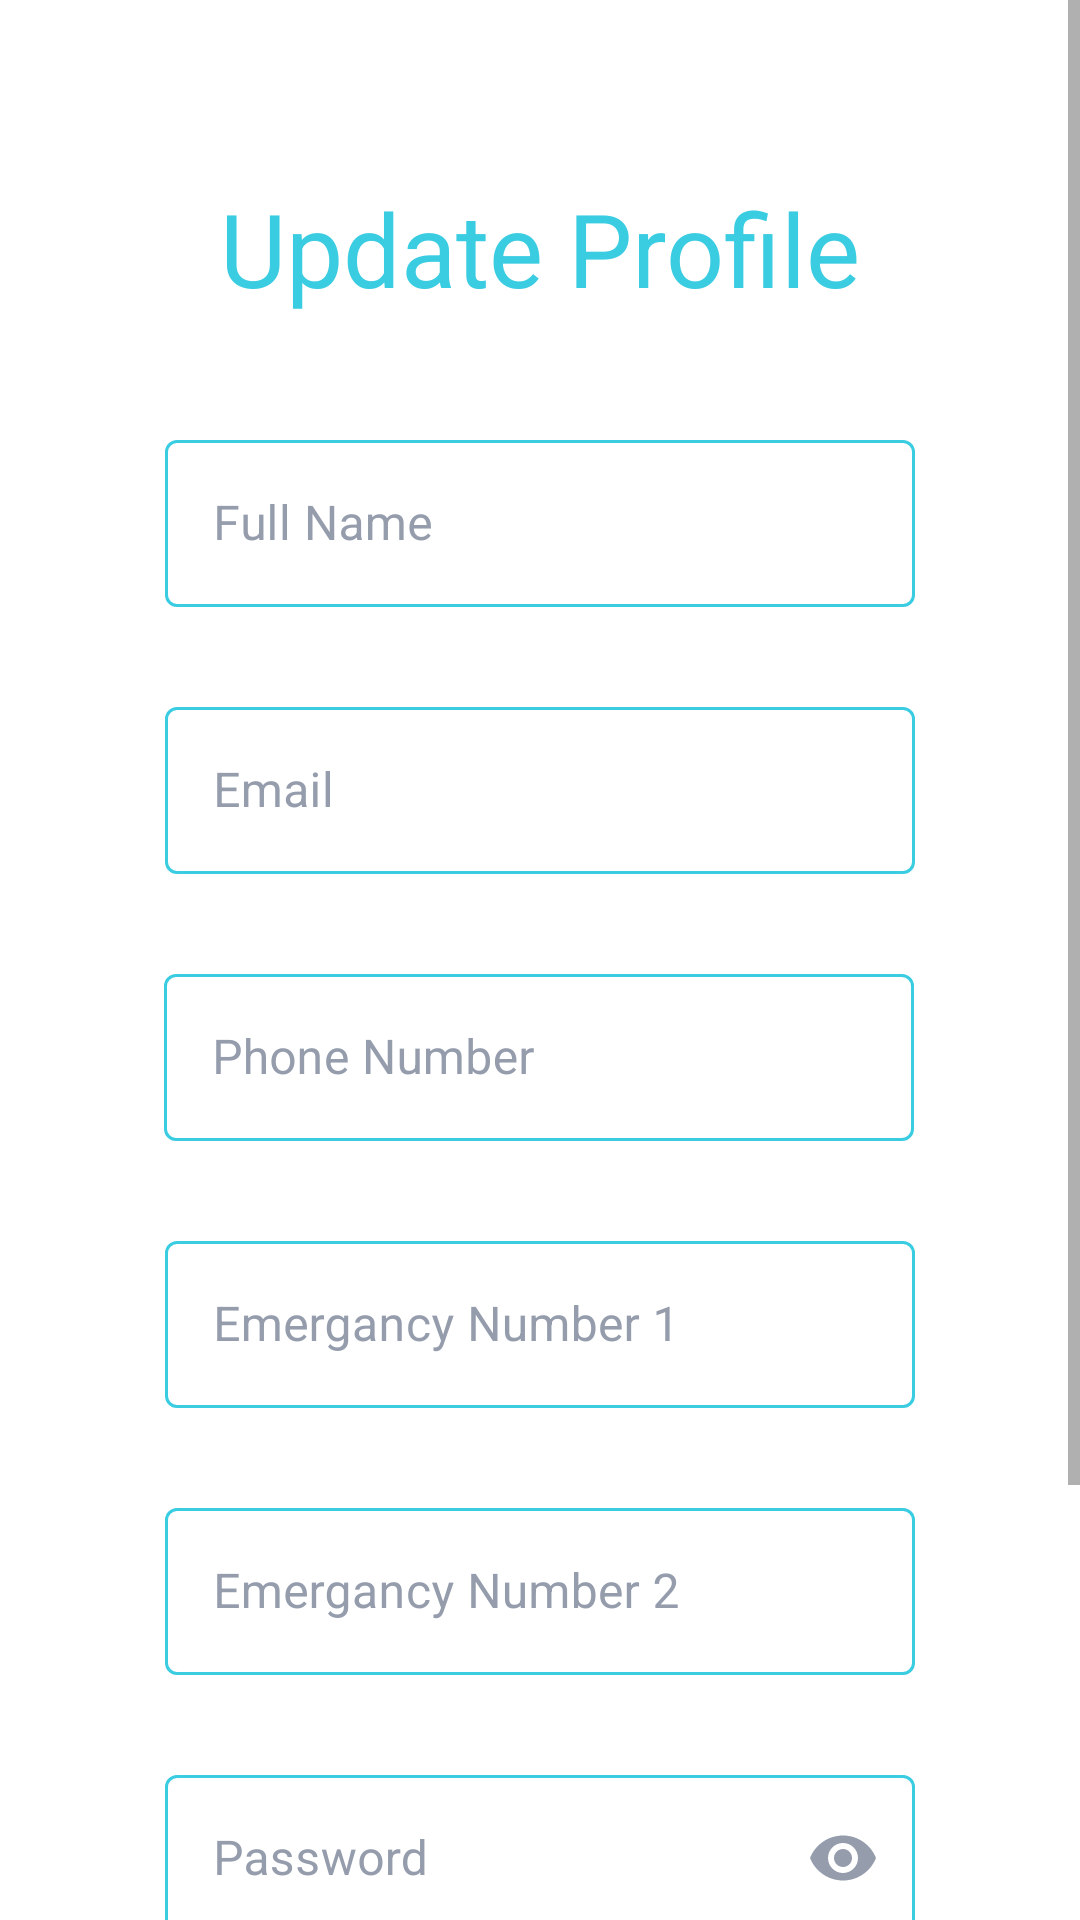

Reconstruct the res/layout file that produces this screen, plus the resources it refers to.
<!-- AndroidManifest.xml: application theme Theme.CrimeTracker -->
<!-- res/layout/activity_user_profile.xml -->
<?xml version="1.0" encoding="utf-8"?>
<ScrollView xmlns:android="http://schemas.android.com/apk/res/android"
    xmlns:app="http://schemas.android.com/apk/res-auto"
    android:layout_width="match_parent"
    android:layout_height="match_parent">

    <androidx.constraintlayout.widget.ConstraintLayout
        android:layout_width="match_parent"
        android:layout_height="wrap_content">

        <TextView
            android:id="@+id/textView2"
            android:layout_width="wrap_content"
            android:layout_height="wrap_content"
            android:layout_marginTop="60dp"
            android:layout_marginBottom="36dp"
            android:text="Update Profile"
            android:textColor="#3ACCE1"
            android:textSize="34sp"
            app:layout_constraintBottom_toTopOf="@+id/editTextTextPersonName"
            app:layout_constraintEnd_toEndOf="parent"
            app:layout_constraintStart_toStartOf="parent"
            app:layout_constraintTop_toTopOf="parent"
            app:layout_constraintVertical_bias="0.0" />

        <com.google.android.material.textfield.TextInputLayout
            android:id="@+id/editTextTextPersonName"
            style="@style/Widget.MaterialComponents.TextInputLayout.OutlinedBox"
            android:layout_width="250dp"
            android:layout_height="wrap_content"
            android:layout_marginBottom="28dp"
            android:ems="10"
            android:hint="Full Name"
            android:inputType="textPersonName"
            android:textColorHint="#959DAD"
            app:boxStrokeColor="#3ACCE1"
            app:hintTextColor="#3ACCE1"
            app:layout_constraintBottom_toTopOf="@+id/editTextTextEmailAddress"
            app:layout_constraintEnd_toEndOf="parent"
            app:layout_constraintStart_toStartOf="parent">

            <com.google.android.material.textfield.TextInputEditText
                android:id="@+id/editTextName2"
                android:layout_width="match_parent"
                android:layout_height="wrap_content"
                android:textColor="#888888"
                android:textColorHint="#EEEEEE"
                android:textCursorDrawable="@null" />

        </com.google.android.material.textfield.TextInputLayout>

        <com.google.android.material.textfield.TextInputLayout
            android:id="@+id/editTextTextEmailAddress"
            style="@style/Widget.MaterialComponents.TextInputLayout.OutlinedBox"
            android:layout_width="250dp"
            android:layout_height="wrap_content"
            android:layout_marginBottom="28dp"
            android:ems="10"
            android:hint="Email"
            android:inputType="textEmailAddress"
            android:textColorHint="#959DAD"
            app:boxStrokeColor="#3ACCE1"
            app:hintTextColor="#3ACCE1"
            app:layout_constraintBottom_toTopOf="@+id/editTextContactNo"
            app:layout_constraintEnd_toEndOf="parent"
            app:layout_constraintStart_toStartOf="parent">

            <com.google.android.material.textfield.TextInputEditText
                android:id="@+id/editTextEmail2"
                android:layout_width="match_parent"
                android:layout_height="wrap_content"
                android:textColor="#888888"
                android:textColorHint="#EEEEEE"
                android:textCursorDrawable="@null" />

        </com.google.android.material.textfield.TextInputLayout>

        <com.google.android.material.textfield.TextInputLayout
            android:id="@+id/editTextContactNo"
            style="@style/Widget.MaterialComponents.TextInputLayout.OutlinedBox"
            android:layout_width="250dp"
            android:layout_height="wrap_content"
            android:layout_marginBottom="28dp"
            android:ems="10"
            android:hint="Phone Number"
            android:textColorHint="#959DAD"
            app:boxStrokeColor="#3ACCE1"
            app:hintTextColor="#3ACCE1"
            app:layout_constraintBottom_toTopOf="@+id/editTextEmergancyNumber1"
            app:layout_constraintEnd_toEndOf="parent"
            app:layout_constraintHorizontal_bias="0.496"
            app:layout_constraintStart_toStartOf="parent">

            <com.google.android.material.textfield.TextInputEditText
                android:id="@+id/editTextContactNo2"
                android:layout_width="match_parent"
                android:layout_height="wrap_content"
                android:textColor="#888888"
                android:textColorHint="#EEEEEE"
                android:textCursorDrawable="@null" />
        </com.google.android.material.textfield.TextInputLayout>

        <com.google.android.material.textfield.TextInputLayout
            android:id="@+id/editTextEmergancyNumber1"
            style="@style/Widget.MaterialComponents.TextInputLayout.OutlinedBox"
            android:layout_width="250dp"
            android:layout_height="wrap_content"
            android:layout_marginBottom="28dp"
            android:ems="10"
            android:hint="Emergancy Number 1"
            android:textColorHint="#959DAD"
            app:boxStrokeColor="#3ACCE1"
            app:endIconTint="#959DAD"
            app:hintTextColor="#3ACCE1"
            app:layout_constraintBottom_toTopOf="@+id/editTextEmergancyNumber2"
            app:layout_constraintEnd_toEndOf="parent"
            app:layout_constraintStart_toStartOf="parent">

            <com.google.android.material.textfield.TextInputEditText
                android:id="@+id/editTextEmergencyNumber12"
                android:layout_width="match_parent"
                android:layout_height="wrap_content"
                android:textColor="#888888"
                android:textColorHint="#EEEEEE"
                android:textCursorDrawable="@null" />

        </com.google.android.material.textfield.TextInputLayout>

        <com.google.android.material.textfield.TextInputLayout
            android:id="@+id/editTextEmergancyNumber2"
            style="@style/Widget.MaterialComponents.TextInputLayout.OutlinedBox"
            android:layout_width="250dp"
            android:layout_height="wrap_content"
            android:layout_marginBottom="28dp"
            android:ems="10"
            android:hint="Emergancy Number 2"
            android:textColorHint="#959DAD"
            app:boxStrokeColor="#3ACCE1"
            app:endIconTint="#959DAD"
            app:hintTextColor="#3ACCE1"
            app:layout_constraintBottom_toTopOf="@+id/editTextTextPassword"
            app:layout_constraintEnd_toEndOf="parent"
            app:layout_constraintStart_toStartOf="parent">

            <com.google.android.material.textfield.TextInputEditText
                android:id="@+id/editTextEmergancyNumber22"
                android:layout_width="match_parent"
                android:layout_height="wrap_content"
                android:textColor="#888888"
                android:textColorHint="#EEEEEE"
                android:textCursorDrawable="@null" />

        </com.google.android.material.textfield.TextInputLayout>

        <com.google.android.material.textfield.TextInputLayout
            android:id="@+id/editTextTextPassword"
            style="@style/Widget.MaterialComponents.TextInputLayout.OutlinedBox"
            android:layout_width="250dp"
            android:layout_height="wrap_content"
            android:layout_marginBottom="60dp"
            android:ems="10"
            android:hint="Password"
            android:inputType="textPassword"
            android:textColorHint="#959DAD"
            app:boxStrokeColor="#3ACCE1"
            app:endIconMode="password_toggle"
            app:endIconTint="#959DAD"
            app:hintTextColor="#3ACCE1"
            app:layout_constraintBottom_toTopOf="@+id/updateButton"
            app:layout_constraintEnd_toEndOf="parent"
            app:layout_constraintStart_toStartOf="parent">

            <com.google.android.material.textfield.TextInputEditText
                android:id="@+id/editTextPassword2"
                android:layout_width="match_parent"
                android:layout_height="wrap_content"
                android:inputType="textPassword"
                android:textColor="#888888"
                android:textColorHint="#EEEEEE"
                android:textCursorDrawable="@null" />
        </com.google.android.material.textfield.TextInputLayout>

        <Button
            android:id="@+id/updateButton"
            android:layout_width="300dp"
            android:layout_height="60dp"
            android:layout_marginBottom="60dp"
            android:scrollbars="horizontal|vertical"
            android:text="Update"
            android:textColor="#EEEEEE"
            android:textSize="15sp"
            app:backgroundTint="#3ACCE1"
            app:cornerRadius="12dp"
            app:layout_constraintBottom_toBottomOf="parent"
            app:layout_constraintEnd_toEndOf="parent"
            app:layout_constraintHorizontal_bias="0.495"
            app:layout_constraintStart_toStartOf="parent" />
    </androidx.constraintlayout.widget.ConstraintLayout>

</ScrollView>
<!-- resources referenced by this layout -->
<resources>
  <style name="Theme.CrimeTracker" parent="Theme.MaterialComponents.DayNight.NoActionBar">
          
          <item name="colorPrimary">@color/purple_500</item>
          <item name="colorPrimaryVariant">@color/purple_700</item>
          <item name="colorOnPrimary">@color/white</item>
          
          <item name="colorSecondary">@color/teal_200</item>
          <item name="colorSecondaryVariant">@color/teal_700</item>
          <item name="colorOnSecondary">@color/black</item>
          
          <item name="android:statusBarColor" tools:targetApi="l">?attr/colorPrimaryVariant</item>
          
      </style>
  <color name="purple_500">#3ACCE1</color>
  <color name="purple_700">#3ACCE1</color>
  <color name="white">#FFFFFFFF</color>
  <color name="teal_200">#3ACCE1</color>
  <color name="teal_700">#3ACCE1</color>
  <color name="black">#FF000000</color>
</resources>
